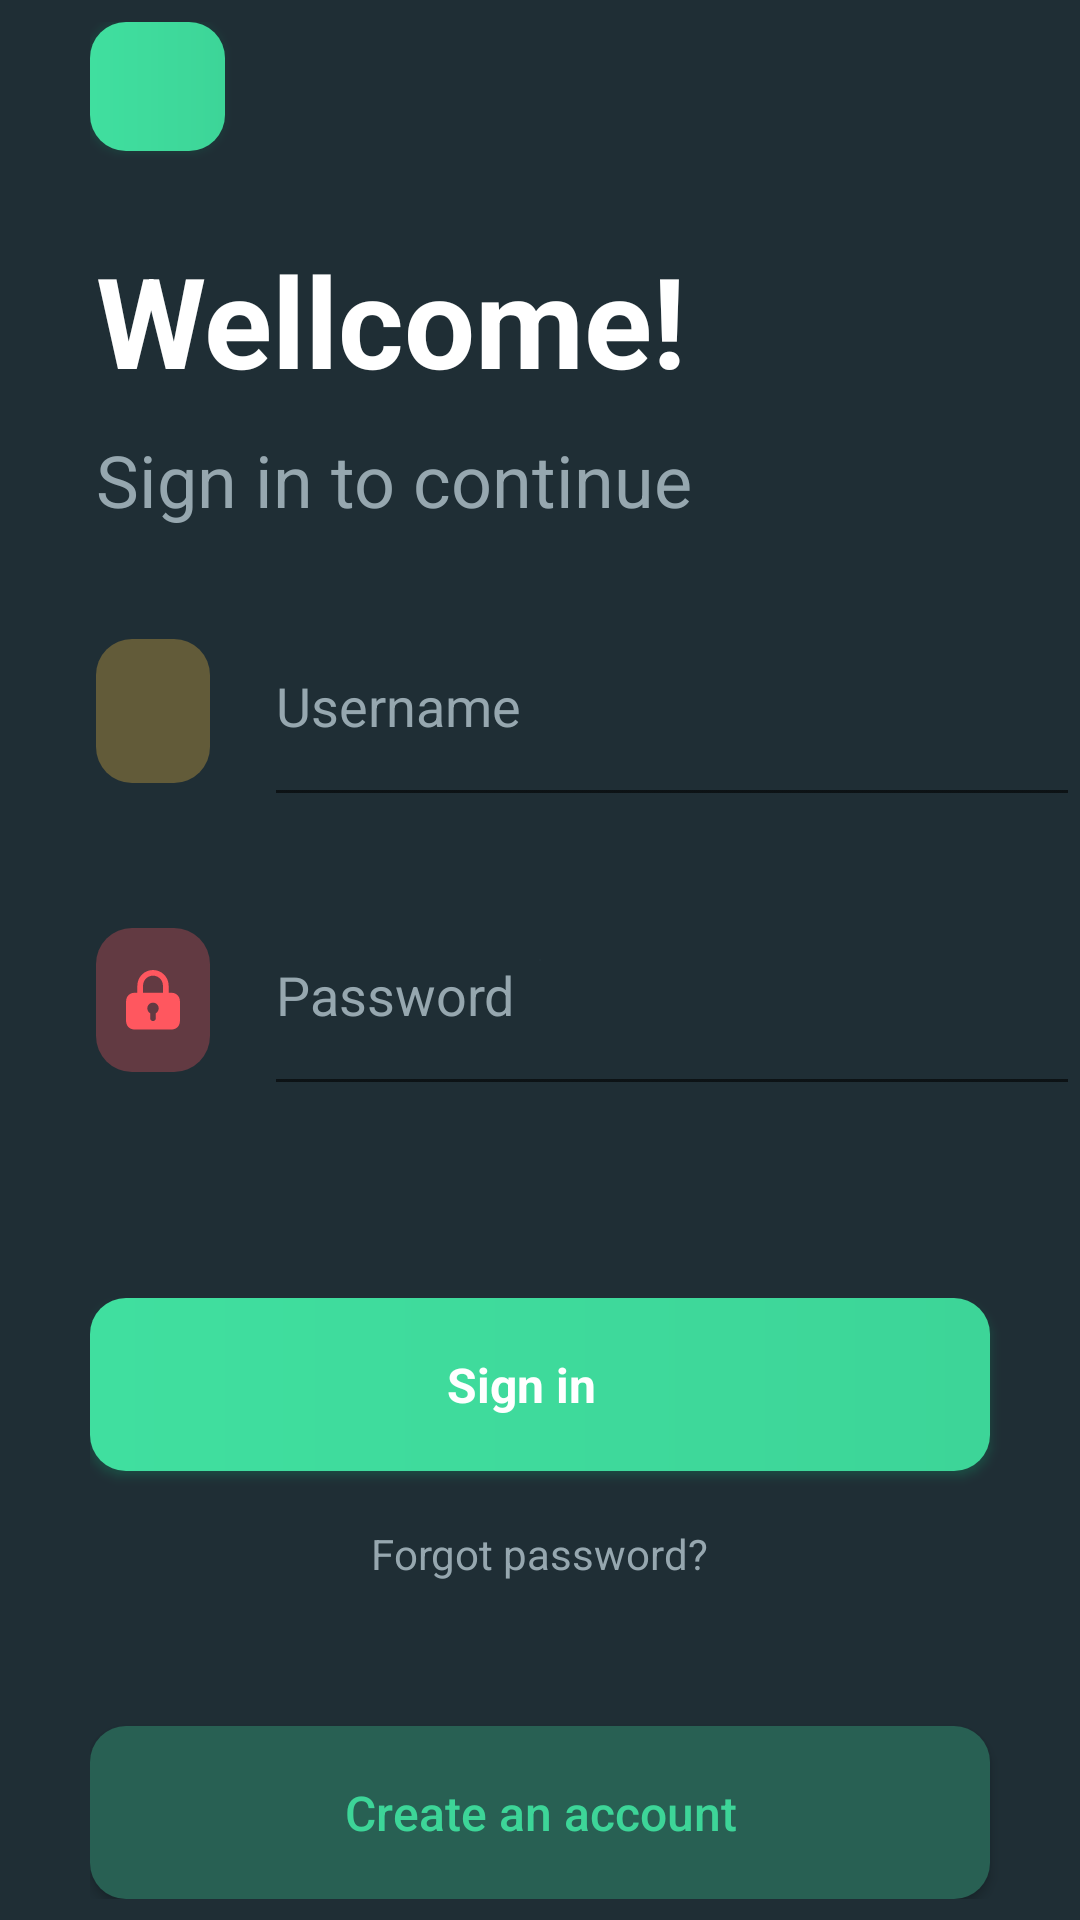

Reconstruct the res/layout file that produces this screen, plus the resources it refers to.
<!-- AndroidManifest.xml: application theme Theme.Homework4design -->
<!-- res/layout/activity_welcome.xml -->
<?xml version="1.0" encoding="utf-8"?>
<androidx.constraintlayout.widget.ConstraintLayout xmlns:android="http://schemas.android.com/apk/res/android"
    xmlns:app="http://schemas.android.com/apk/res-auto"
    xmlns:tools="http://schemas.android.com/tools"
    android:layout_width="match_parent"
    android:layout_height="match_parent"
    android:background="@drawable/background"
    tools:context=".WelcomeActivity">

    <androidx.appcompat.widget.LinearLayoutCompat
        android:layout_width="match_parent"
        android:layout_height="wrap_content"
        android:orientation="vertical"
        android:paddingStart="30dp"
        app:layout_constraintBottom_toBottomOf="parent"
        app:layout_constraintEnd_toEndOf="parent"
        app:layout_constraintStart_toStartOf="parent"
        app:layout_constraintTop_toTopOf="parent"
        tools:ignore="RtlSymmetry">

        <androidx.appcompat.widget.AppCompatButton
            android:id="@+id/appCompatButton"
            android:layout_width="45dp"
            android:layout_height="43dp"
            android:layout_marginBottom="28dp"
            android:background="@drawable/btn_bg"
            android:outlineSpotShadowColor="@color/green_shadow"
            android:elevation="2dp"
            app:layout_constraintStart_toStartOf="parent"
            app:layout_constraintTop_toTopOf="parent" />

        <TextView
            android:id="@+id/textView"
            android:layout_width="wrap_content"
            android:layout_height="wrap_content"
            android:layout_marginStart="2dp"
            android:text="@string/wellcome"
            android:textColor="@color/white"
            android:textSize="42sp"
            android:textStyle="bold" />

        <TextView
            android:layout_width="wrap_content"
            android:layout_height="wrap_content"
            android:layout_marginStart="2dp"
            android:layout_marginTop="9dp"
            android:textSize="24sp"
            android:text="@string/sign_in_to_continue"
            android:textColor="@color/gray" />

        <androidx.appcompat.widget.LinearLayoutCompat
            android:layout_width="match_parent"
            android:layout_height="wrap_content"
            android:layout_marginTop="37dp"
            android:orientation="horizontal">

            <ImageView
                android:layout_width="38dp"
                android:layout_height="48dp"
                android:layout_marginStart="2dp"
                android:background="@drawable/person_bg"
                android:contentDescription="@string/person_icon"
                android:padding="6dp"
                android:src="@drawable/ic_baseline_person_24" />

            <androidx.appcompat.widget.AppCompatEditText
                android:id="@+id/edUsername"
                android:layout_width="match_parent"
                android:layout_height="wrap_content"
                android:layout_marginStart="18dp"
                android:textColor="@color/white"
                android:maxLength="30"
                android:maxLines="1"
                android:digits=" abcdefghijklmnopqrstuvwxyzABCDEFGHIJKLMNOPQRSTUVWXYZ"
                android:hint="@string/username"
                android:paddingBottom="25dp"
                android:textColorHint="@color/gray" />


        </androidx.appcompat.widget.LinearLayoutCompat>

        <androidx.appcompat.widget.LinearLayoutCompat
            android:layout_width="match_parent"
            android:layout_height="wrap_content"
            android:layout_marginTop="37dp"
            android:orientation="horizontal">

            <ImageView
                android:layout_width="38dp"
                android:layout_height="48dp"
                android:layout_marginStart="2dp"
                android:background="@drawable/red_btn_bg"
                android:padding="10dp"
                android:src="@drawable/ic_shape_lock_"
                android:contentDescription="@string/lock"/>

            <androidx.appcompat.widget.AppCompatEditText
                android:id="@+id/edPassword"
                android:layout_width="match_parent"
                android:layout_height="wrap_content"
                android:layout_marginStart="18dp"
                android:paddingEnd="32dp"
                android:maxLines="1"
                android:hint="@string/password"
                android:inputType="textPassword"
                android:paddingBottom="25dp"
                android:drawableEnd="@drawable/ic_shape_eye_"
                android:textColorHint="@color/gray" />


        </androidx.appcompat.widget.LinearLayoutCompat>

        <androidx.appcompat.widget.LinearLayoutCompat
            android:layout_width="match_parent"
            android:layout_height="wrap_content"
            android:layout_marginTop="64dp"
            android:orientation="vertical">



            <androidx.appcompat.widget.LinearLayoutCompat
                android:id="@+id/btnNext"
                android:layout_width="match_parent"
                android:layout_height="match_parent"
                android:padding="18dp"
                android:background="@drawable/btn_bg"
                android:gravity="center"
                android:elevation="2dp"
                android:layout_marginEnd="30dp"
                android:outlineSpotShadowColor="@color/green_shadow"
                android:orientation="horizontal">

                <TextView
                    android:layout_width="wrap_content"
                    android:layout_height="wrap_content"
                    android:text="@string/sign_in"
                    android:textColor="@color/white"
                    android:textStyle="bold"
                    android:textSize="16sp" />

                <ImageView
                    android:layout_width="wrap_content"
                    android:layout_height="wrap_content"
                    android:layout_marginStart="12dp"
                    android:contentDescription="@string/arrow_icon"
                    android:src="@drawable/ic_shape_right_arrow" />


            </androidx.appcompat.widget.LinearLayoutCompat>

            <TextView
                android:id="@+id/tvForgotPassword"
                android:layout_width="wrap_content"
                android:layout_height="wrap_content"
                android:layout_marginTop="18dp"
                android:textSize="14sp"
                android:layout_marginEnd="15dp"
                android:layout_gravity="center"
                android:text="@string/forgot_password"
                android:textColor="@color/gray" />

            <androidx.appcompat.widget.AppCompatButton
                android:id="@+id/btnCreateAcc"
                android:layout_width="match_parent"
                android:layout_height="wrap_content"
                android:background="@drawable/btn_dark_bg"
                android:text="@string/create_an_account"
                android:layout_marginTop="48dp"
                android:padding="18dp"
                android:textSize="16sp"
                android:textColor="@color/green2"
                android:layout_marginEnd="30dp"
                android:textAllCaps="false"/>


        </androidx.appcompat.widget.LinearLayoutCompat>


    </androidx.appcompat.widget.LinearLayoutCompat>

</androidx.constraintlayout.widget.ConstraintLayout>
<!-- resources referenced by this layout -->
<resources>
  <color name="gray">#96A7AF</color>
  <color name="green2">#3DD598</color>
  <color name="green_shadow">#0ddb88</color>
  <color name="white">#FFFFFFFF</color>
  <!-- drawable background (drawable) -->
  <?xml version="1.0" encoding="utf-8"?>
  <shape xmlns:android="http://schemas.android.com/apk/res/android">
  
      <gradient android:startColor="#22343C"
          android:endColor="#1F2E35"
          android:type="radial"/>
  
  </shape>
  <!-- drawable btn_bg (drawable) -->
  <?xml version="1.0" encoding="utf-8"?>
  <shape xmlns:android="http://schemas.android.com/apk/res/android"
      android:shape="rectangle">
  
      <gradient android:startColor="@color/green"
          android:endColor="@color/green2"
          android:type="linear" />
  
      <corners android:radius="12dp"/>
  
  </shape>
  <!-- drawable btn_dark_bg (drawable) -->
  <?xml version="1.0" encoding="utf-8"?>
  <shape xmlns:android="http://schemas.android.com/apk/res/android">
  
      <solid android:color="@color/dark_green"/>
  
      <corners android:radius="12dp"/>
  
  </shape>
  <!-- drawable person_bg (drawable) -->
  <?xml version="1.0" encoding="utf-8"?>
  <shape xmlns:android="http://schemas.android.com/apk/res/android">
  
      <solid android:color="@color/dark_yellow"/>
  
      <corners android:radius="12dp"/>
  
  </shape>
  <!-- drawable red_btn_bg (drawable) -->
  <?xml version="1.0" encoding="utf-8"?>
  <shape xmlns:android="http://schemas.android.com/apk/res/android">
  
      <solid android:color="@color/dark_red"/>
  
      <corners android:radius="12dp"/>
  
  </shape>
  <string name="arrow_icon">arrow_icon</string>
  <string name="create_an_account">Create an account</string>
  <string name="forgot_password">Forgot password?</string>
  <string name="lock">Lock</string>
  <string name="password">Password</string>
  <string name="person_icon">person_icon</string>
  <string name="sign_in">Sign in</string>
  <string name="sign_in_to_continue">Sign in to continue</string>
  <string name="username">Username</string>
  <string name="wellcome">Wellcome!</string>
  <style name="Theme.Homework4design" parent="Theme.MaterialComponents.DayNight.NoActionBar">
          
          <item name="colorPrimary">@color/purple_500</item>
          <item name="colorPrimaryVariant">@color/dark_blue2</item>
          <item name="colorOnPrimary">@color/white</item>
          
          <item name="colorSecondary">@color/teal_200</item>
          <item name="colorSecondaryVariant">@color/teal_700</item>
          <item name="colorOnSecondary">@color/black</item>
          
          <item name="android:statusBarColor" tools:targetApi="l">@color/dark_blue2</item>
          
      </style>
  <color name="green">#40DF9F</color>
  <color name="dark_green">#286053</color>
  <color name="dark_yellow">#625B39</color>
  <color name="dark_red">#623A42</color>
  <color name="purple_500">#FF6200EE</color>
  <color name="dark_blue2">#1F2E35</color>
  <color name="teal_200">#FF03DAC5</color>
  <color name="teal_700">#FF018786</color>
  <color name="black">#FF000000</color>
</resources>
